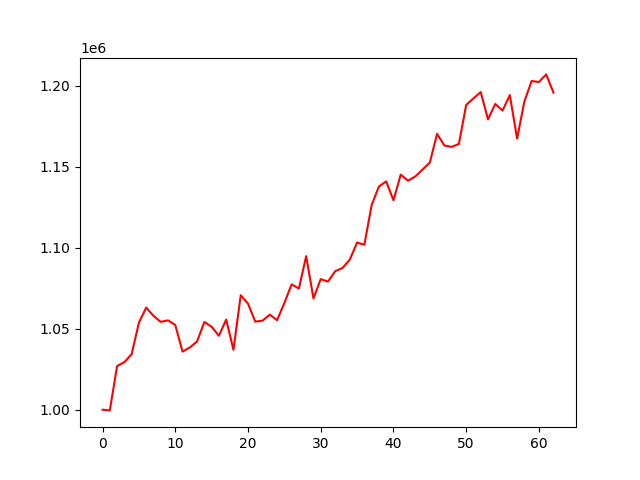

Data behind this chart, as committed beside it:
account_value, date, daily_return
1000000, 2020-09-29, 
999575, 2020-09-30, -0.0004247
1026938, 2020-10-01, 0.02737
1029353, 2020-10-05, 0.002352
1034269, 2020-10-06, 0.004776
1053699, 2020-10-07, 0.01879
1063021, 2020-10-08, 0.008847
1057956, 2020-10-09, -0.004765
1054197, 2020-10-12, -0.003553
1055153, 2020-10-13, 0.000907
1052287, 2020-10-14, -0.002716
1035856, 2020-10-15, -0.01561
1038393, 2020-10-16, 0.002449
1042177, 2020-10-19, 0.003644
1054129, 2020-10-20, 0.01147
1051200, 2020-10-21, -0.002778
1045661, 2020-10-22, -0.005269
1055644, 2020-10-23, 0.009547
1036982, 2020-10-26, -0.01768
1070652, 2020-10-27, 0.03247
1065474, 2020-10-28, -0.004836
1054369, 2020-10-29, -0.01042
1054971, 2020-10-30, 0.0005705
1058670, 2020-11-02, 0.003506
1055231, 2020-11-03, -0.003248
1065840, 2020-11-04, 0.01005
1077344, 2020-11-05, 0.01079
1074765, 2020-11-06, -0.002395
1094810, 2020-11-09, 0.01865
1068657, 2020-11-10, -0.02389
1080592, 2020-11-11, 0.01117
1079071, 2020-11-12, -0.001407
1085542, 2020-11-13, 0.005997
1087462, 2020-11-14, 0.001768
1092666, 2020-11-17, 0.004785
1103184, 2020-11-18, 0.009626
1101782, 2020-11-19, -0.001271
1126277, 2020-11-20, 0.02223
1137746, 2020-11-23, 0.01018
1140931, 2020-11-24, 0.002799
1129249, 2020-11-25, -0.01024
1145068, 2020-11-26, 0.01401
1141356, 2020-11-27, -0.003242
1143944, 2020-12-01, 0.002268
1148240, 2020-12-02, 0.003756
1152516, 2020-12-03, 0.003724
1170258, 2020-12-04, 0.01539
1163107, 2020-12-07, -0.006111
1162207, 2020-12-08, -0.0007735
1164058, 2020-12-09, 0.001593
1188125, 2020-12-10, 0.02067
1192144, 2020-12-11, 0.003382
1196017, 2020-12-14, 0.003249
1179214, 2020-12-15, -0.01405
1188725, 2020-12-16, 0.008065
1184617, 2020-12-17, -0.003455
1194185, 2020-12-18, 0.008077
1167307, 2020-12-21, -0.02251
1190213, 2020-12-22, 0.01962
1202877, 2020-12-23, 0.01064
... 3 more rows
